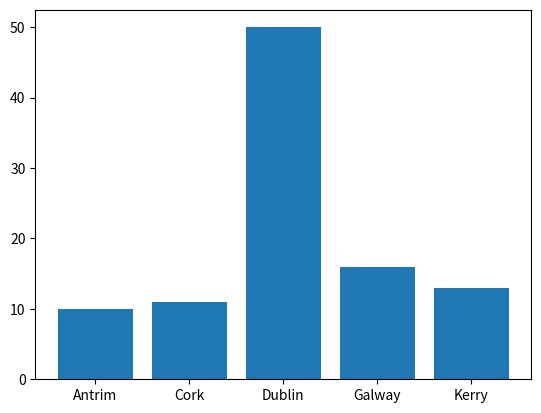

Source code (Python):
# Bar Chart of counties with Dublin favoured
# Author: Cormac Hennigan

import numpy as np
import matplotlib.pyplot as plt

possibleCounties = ["Dublin", "Cork", "Galway", "Antrim", "Kerry"]
counties = np.random.choice(possibleCounties, p=[0.6, 0.1, 0.1, 0.1, 0.1 ], size = (100))

unique, counts = np.unique(counties, return_counts = True)

plt.bar(unique, counts)
plt.show()